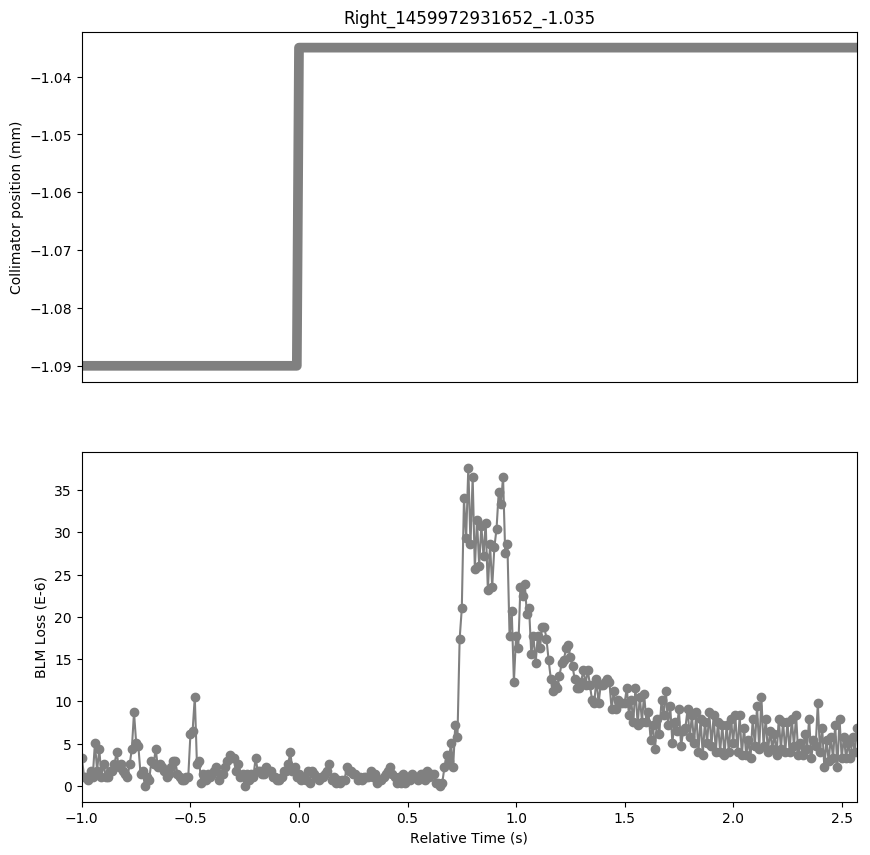

Values plotted in this chart, from the file beside it:
Timestamp, position, BLMTI.06R7.B2I10_TCP.C6R7.B2
1459972930660, -1.09, 3.258e-06
1459972930670, -1.09, 1.0859999999999999e-06
1459972930680, -1.09, 1.0859999999999999e-06
1459972930690, -1.09, 7.240000000000001e-07
1459972930700, -1.09, 1.81e-06
1459972930710, -1.09, 1.0859999999999999e-06
1459972930720, -1.09, 5.0680000000000004e-06
1459972930730, -1.09, 1.81e-06
1459972930740, -1.09, 4.343999999999999e-06
1459972930750, -1.09, 1.0859999999999999e-06
1459972930760, -1.09, 2.5340000000000002e-06
1459972930770, -1.09, 1.0859999999999999e-06
1459972930780, -1.09, 1.0859999999999999e-06
1459972930790, -1.09, 1.81e-06
1459972930800, -1.09, 1.81e-06
1459972930810, -1.09, 2.5340000000000002e-06
1459972930820, -1.09, 3.982e-06
1459972930830, -1.09, 2.1719999999999997e-06
1459972930840, -1.09, 2.5340000000000002e-06
1459972930850, -1.09, 1.81e-06
1459972930860, -1.09, 1.4480000000000002e-06
1459972930870, -1.09, 1.0859999999999999e-06
1459972930880, -1.09, 2.5340000000000002e-06
1459972930890, -1.09, 4.343999999999999e-06
1459972930900, -1.09, 8.687999999999999e-06
1459972930910, -1.09, 5.0680000000000004e-06
1459972930920, -1.09, 4.706e-06
1459972930930, -1.09, 1.4480000000000002e-06
1459972930940, -1.09, 1.81e-06
1459972930950, -1.09, 0.0
1459972930960, -1.09, 1.0859999999999999e-06
1459972930970, -1.09, 7.240000000000001e-07
1459972930980, -1.09, 2.8960000000000003e-06
1459972930990, -1.09, 2.5340000000000002e-06
1459972931000, -1.09, 4.343999999999999e-06
1459972931010, -1.09, 2.1719999999999997e-06
1459972931020, -1.09, 2.5340000000000002e-06
1459972931030, -1.09, 2.1719999999999997e-06
1459972931040, -1.09, 1.81e-06
1459972931050, -1.09, 1.0859999999999999e-06
1459972931060, -1.09, 1.4480000000000002e-06
1459972931070, -1.09, 2.1719999999999997e-06
1459972931080, -1.09, 2.8960000000000003e-06
1459972931090, -1.09, 2.8960000000000003e-06
1459972931100, -1.09, 1.4480000000000002e-06
1459972931110, -1.09, 1.0859999999999999e-06
1459972931120, -1.09, 7.240000000000001e-07
1459972931130, -1.09, 7.240000000000001e-07
1459972931140, -1.09, 1.0859999999999999e-06
1459972931150, -1.09, 1.0859999999999999e-06
1459972931160, -1.09, 6.154e-06
1459972931170, -1.09, 6.516e-06
1459972931180, -1.09, 1.0498e-05
1459972931190, -1.09, 2.5340000000000002e-06
1459972931200, -1.09, 2.8960000000000003e-06
1459972931210, -1.09, 3.6200000000000004e-07
1459972931220, -1.09, 1.4480000000000002e-06
1459972931230, -1.09, 7.240000000000001e-07
1459972931240, -1.09, 1.4480000000000002e-06
1459972931250, -1.09, 1.0859999999999999e-06
... 298 more rows
